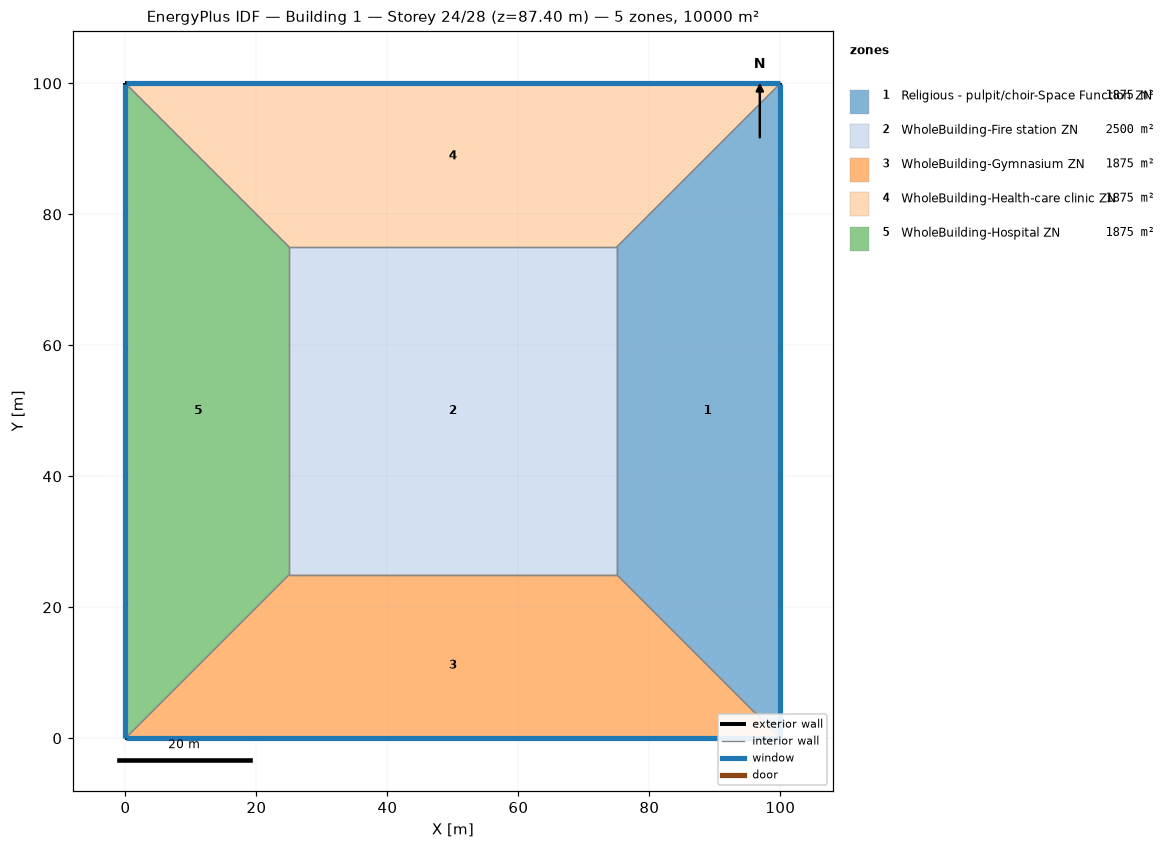
=== STOREY PLAN SPEC (per zone: floor XY polygon, exterior-wall plan segments, windows/doors) ===
zone 1: Religious - pulpit/choir-Space Function ZN  (1875.0 m²)
  floor: (100.00, 100.00) (100.00, 0.00) (75.00, 25.00) (75.00, 75.00)
  exterior wall: (100.00, 0.00) – (100.00, 100.00)  [100.0 m]
    window: (100.00, 0.03) – (100.00, 99.97)  [95.0 m²]
  interior walls: 3
zone 2: WholeBuilding-Fire station ZN  (2500.0 m²)
  floor: (25.00, 25.00) (25.00, 75.00) (75.00, 75.00) (75.00, 25.00)
  interior walls: 4
zone 3: WholeBuilding-Gymnasium ZN  (1875.0 m²)
  floor: (100.00, 0.00) (0.00, 0.00) (25.00, 25.00) (75.00, 25.00)
  exterior wall: (0.00, 0.00) – (100.00, 0.00)  [100.0 m]
    window: (0.03, 0.00) – (99.97, 0.00)  [95.0 m²]
  interior walls: 3
zone 4: WholeBuilding-Health-care clinic ZN  (1875.0 m²)
  floor: (0.00, 100.00) (100.00, 100.00) (75.00, 75.00) (25.00, 75.00)
  exterior wall: (100.00, 100.00) – (0.00, 100.00)  [100.0 m]
    window: (99.97, 100.00) – (0.03, 100.00)  [95.0 m²]
  interior walls: 3
zone 5: WholeBuilding-Hospital ZN  (1875.0 m²)
  floor: (0.00, 0.00) (0.00, 100.00) (25.00, 75.00) (25.00, 25.00)
  exterior wall: (0.00, 100.00) – (0.00, 0.00)  [100.0 m]
    window: (0.00, 99.97) – (0.00, 0.03)  [95.0 m²]
  interior walls: 3

=== DERIVED (storey summary) ===
Building: Building 1
Storey: 24 of 28  (floor level z = 87.40 m)
Storey gross floor area: 10000.0 m²
Zones on this storey: 5
  - Religious - pulpit/choir-Space Function ZN: floor 1875.0 m²; exterior wall 100.0 m (380.0 m²); 1 window(s) 95.0 m²; WWR 25.0%
  - WholeBuilding-Fire station ZN: floor 2500.0 m²
  - WholeBuilding-Gymnasium ZN: floor 1875.0 m²; exterior wall 100.0 m (380.0 m²); 1 window(s) 95.0 m²; WWR 25.0%
  - WholeBuilding-Health-care clinic ZN: floor 1875.0 m²; exterior wall 100.0 m (380.0 m²); 1 window(s) 95.0 m²; WWR 25.0%
  - WholeBuilding-Hospital ZN: floor 1875.0 m²; exterior wall 100.0 m (380.0 m²); 1 window(s) 95.0 m²; WWR 25.0%
Zone adjacency (shared interzone walls):
  - Religious - pulpit/choir-Space Function ZN ↔ WholeBuilding-Fire station ZN
  - Religious - pulpit/choir-Space Function ZN ↔ WholeBuilding-Gymnasium ZN
  - Religious - pulpit/choir-Space Function ZN ↔ WholeBuilding-Health-care clinic ZN
  - WholeBuilding-Fire station ZN ↔ WholeBuilding-Gymnasium ZN
  - WholeBuilding-Fire station ZN ↔ WholeBuilding-Health-care clinic ZN
  - WholeBuilding-Fire station ZN ↔ WholeBuilding-Hospital ZN
  - WholeBuilding-Gymnasium ZN ↔ WholeBuilding-Hospital ZN
  - WholeBuilding-Health-care clinic ZN ↔ WholeBuilding-Hospital ZN